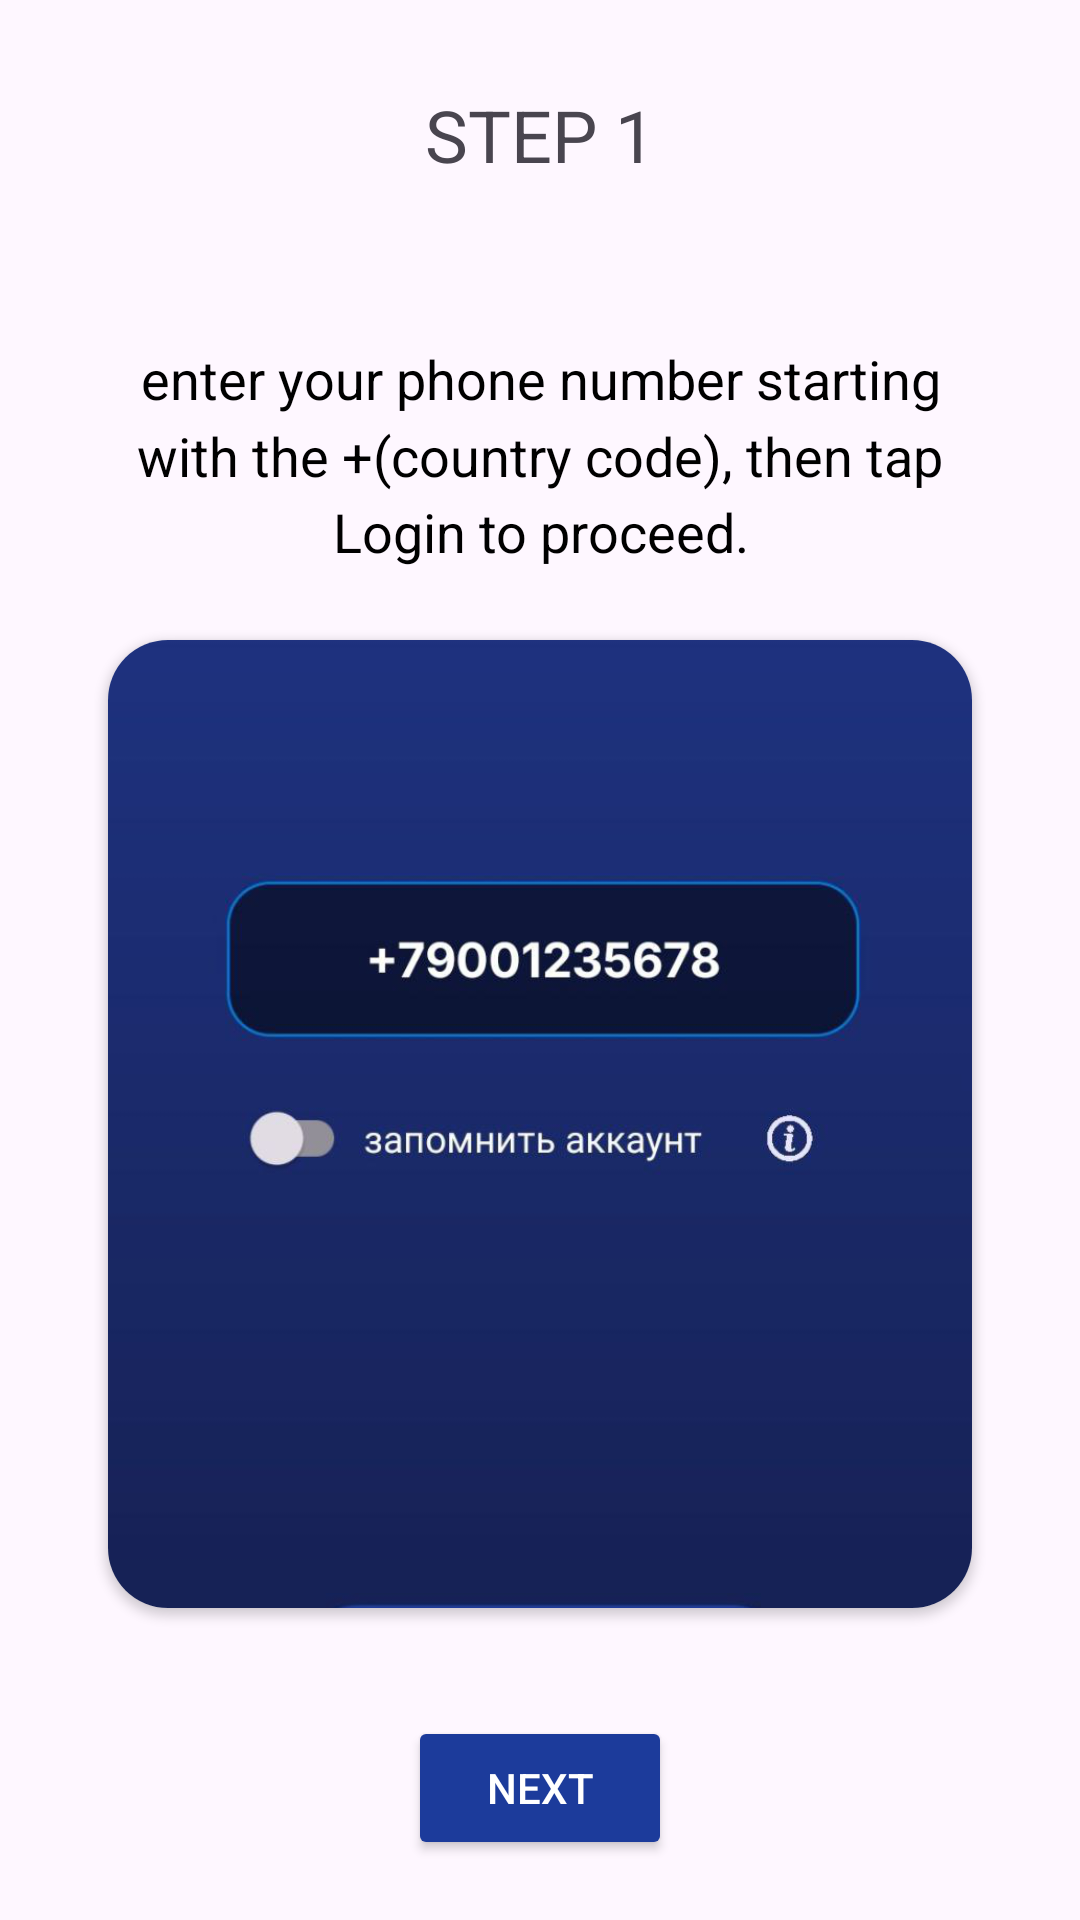

Reconstruct the res/layout file that produces this screen, plus the resources it refers to.
<!-- AndroidManifest.xml: application theme Theme.Lasttele -->
<!-- res/layout/fragment_one.xml -->
<?xml version="1.0" encoding="utf-8"?>
<androidx.constraintlayout.widget.ConstraintLayout
    xmlns:android="http://schemas.android.com/apk/res/android"
    xmlns:app="http://schemas.android.com/apk/res-auto"
    android:layout_width="match_parent"
    android:layout_height="match_parent">

    
    <RelativeLayout
        android:id="@+id/topLayout"
        android:layout_width="0dp"
        android:layout_height="90dp"
        app:layout_constraintTop_toTopOf="parent"
        app:layout_constraintStart_toStartOf="parent"
        app:layout_constraintEnd_toEndOf="parent">

        <TextView
            android:layout_width="wrap_content"
            android:layout_height="wrap_content"
            android:layout_centerInParent="true"
            android:text="@string/step11"
            android:textSize="24sp"/>
    </RelativeLayout>

    
    <TextView
        android:id="@+id/tutorialText"
        android:layout_width="0dp"
        android:layout_height="wrap_content"
        android:layout_marginHorizontal="24dp"
        android:layout_marginTop="16dp"
        android:layout_marginBottom="8dp"
        android:text="@string/step1"
        android:textSize="18sp"
        android:textColor="@android:color/black"
        android:textAlignment="center"
        android:lineSpacingMultiplier="1.2"
        android:padding="8dp"
        android:fontFamily="sans-serif"
        android:gravity="center"
        app:layout_constraintTop_toBottomOf="@id/topLayout"
        app:layout_constraintStart_toStartOf="parent"
        app:layout_constraintEnd_toEndOf="parent"
        app:layout_constraintBottom_toTopOf="@id/cardView"/>

    
    <androidx.cardview.widget.CardView
        android:id="@+id/cardView"
        android:layout_width="0dp"
        android:layout_height="0dp"
        android:layout_marginTop="8dp"
        android:layout_marginBottom="16dp"
        app:layout_constraintTop_toBottomOf="@id/tutorialText"
        app:layout_constraintBottom_toTopOf="@id/bottomLayout"
        app:layout_constraintStart_toStartOf="parent"
        app:layout_constraintEnd_toEndOf="parent"
        app:layout_constraintWidth_percent="0.8"
        app:cardCornerRadius="20dp"
        android:padding="20dp">

        <ImageView
            android:id="@+id/imageView"
            android:layout_width="match_parent"
            android:layout_height="match_parent"
            android:src="@drawable/firsts"
            android:scaleType="centerCrop"/>
    </androidx.cardview.widget.CardView>

    
    <RelativeLayout
        android:id="@+id/bottomLayout"
        android:layout_width="0dp"
        android:layout_height="wrap_content"
        app:layout_constraintBottom_toBottomOf="parent"
        app:layout_constraintStart_toStartOf="parent"
        app:layout_constraintEnd_toEndOf="parent"
        android:padding="20dp">

        <Button
            android:id="@+id/nextButton"
            android:layout_width="wrap_content"
            android:layout_height="wrap_content"
            android:layout_centerInParent="true"
            android:backgroundTint="#1C3B9B"
            android:textColor="@color/white"
            android:text="@string/next"/>
    </RelativeLayout>

</androidx.constraintlayout.widget.ConstraintLayout>
<!-- resources referenced by this layout -->
<resources>
  <color name="white">#FFFFFFFF</color>
  <!-- drawable firsts: png bitmap (drawable, 132610 bytes) -->
  <string name="next">next</string>
  <string name="step1">enter your phone number starting with the +(country code), then tap Login to proceed.</string>
  <string name="step11">STEP 1</string>
  <style name="Theme.Lasttele" parent="Base.Theme.Lasttele" />
  <style name="Base.Theme.Lasttele" parent="Theme.Material3.Light.NoActionBar">
          
          <item name="colorPrimary">@color/blue</item>          
          <item name="colorOnSurfaceVariant">@color/black</item> 
  
          
          <item name="android:forceDarkAllowed" tools:targetApi="q">false</item>
  
          
      </style>
  <color name="blue">#0000FF</color>
  <color name="black">#FF000000</color>
</resources>
